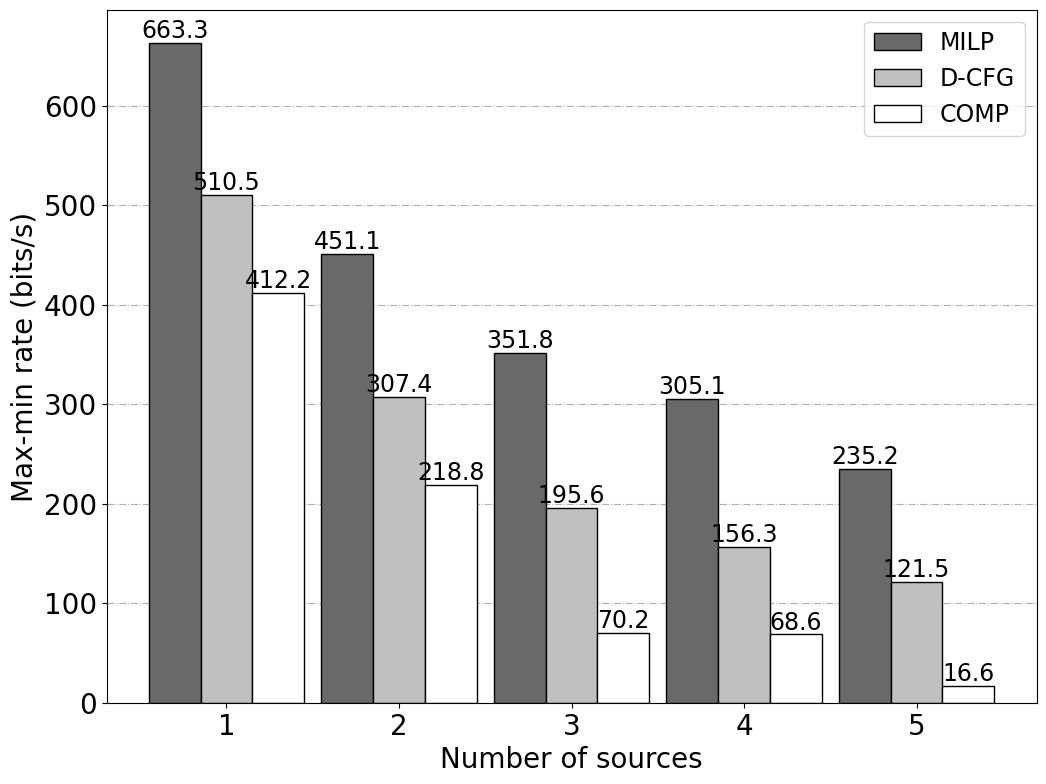

Recreate this plot in Python.
import matplotlib.pyplot as plt
import matplotlib.pylab as pylab
import scipy.io
import numpy as np
params={
    'font.family': 'times new roman',
    'axes.labelsize': '20',       
    'xtick.labelsize':'20',
    'ytick.labelsize':'20',
    'lines.linewidth': 3,
    'legend.fontsize': '17',
    'figure.figsize'   : '12, 9'    # set figure size
}
pylab.rcParams.update(params)            #set figure parameter
#line_styles=['ro-','b^-','gs-','ro--','b^--','gs--']  #set line style
 
 
 
         
#We give the coordinate date directly to give an example.
#x1 = [1,2,3,4,5]
y1 = [19.8978596*1000/30,13.5339078*1000/30,10.555486*1000/30,9.1540528*1000/30,7.0560222*1000/30] #MILP
y2 = [15.3155164*1000/30,9.22103226*1000/30,5.867776*1000/30,4.689652*1000/30,3.646047*1000/30] #Protocol
y3 = [12.3666206*1000/30,6.564300942*1000/30,2.105315026*1000/30,2.05715091*1000/30,0.49742151*1000/30]



 
'''
plt.plot(x1,y1,'ro-',label='MILP',markersize=20) # in 'bo-', b is blue, o is O marker, - is solid line and so on
plt.plot(x1,y2,'bv-',label='D-CFG',markersize=20)
'''

'''
p1= plt.errorbar(x1,y1,yerr=[errL1,errU1],capsize=6, capthick=2,ecolor='r',fmt='-o',color='r')
p2= plt.errorbar(x1,y2,yerr=[errL2,errU2],capsize=6, capthick=2,ecolor='b',fmt='-v',color='b')
'''
#p11 = plt.bar(range(len(x1)), y1,bottom=stacked,color='b',edgecolor="black",linewidth ="1")


x1 = range(5)
ind = np.arange(5)                # the x locations for the groups
width = 0.3
plt.bar(ind,y1,width,color = 'dimgray',edgecolor="black",label = 'MILP')  
plt.bar(ind+width,y2,width,color = 'silver',edgecolor="black",label = 'D-CFG') # ind+width adjusts the left start location of the bar.
plt.bar(ind+2*width,y3,width,color = 'white',edgecolor="black",label = 'COMP') 

for a, b in zip(x1, y1):
    plt.text(a, b + 0.01, '%.1f' % b, ha='center', va='bottom', fontsize=17)
    
for a, b in zip(x1, y2):
    plt.text(a+width, b + 0.01, '%.1f' % b, ha='center', va='bottom', fontsize=17)
    

for a, b in zip(x1, y3):
    plt.text(a+2*width, b + 0.01, '%.1f' % b, ha='center', va='bottom', fontsize=17)

plt.xticks(np.arange(5) + width, ('1','2','3','4','5'))

 
fig1 = plt.figure(1)
axes = plt.subplot(111)  
#axes = plt.gca()
#axes.set_yticks([0,2,4,6,8,10,12,14,16])
#axes.set_xticks([15,20,25,30,35])
#axes.grid(True)  # add grid
#axes.set_yticks([0,0.1,0.2,0.3,0.4,0.5,0.6])
axes.set_axisbelow(True)
axes.grid(axis='y',linestyle='-.')  # add grid
 
plt.legend(loc="upper right")  #set legend location
plt.ylabel('Max-min rate (bits/s)')   # set ystick label
plt.xlabel('Number of sources')  # set xstck label
 
plt.savefig('Source.eps',dpi = 1000,bbox_inches='tight')
plt.show()